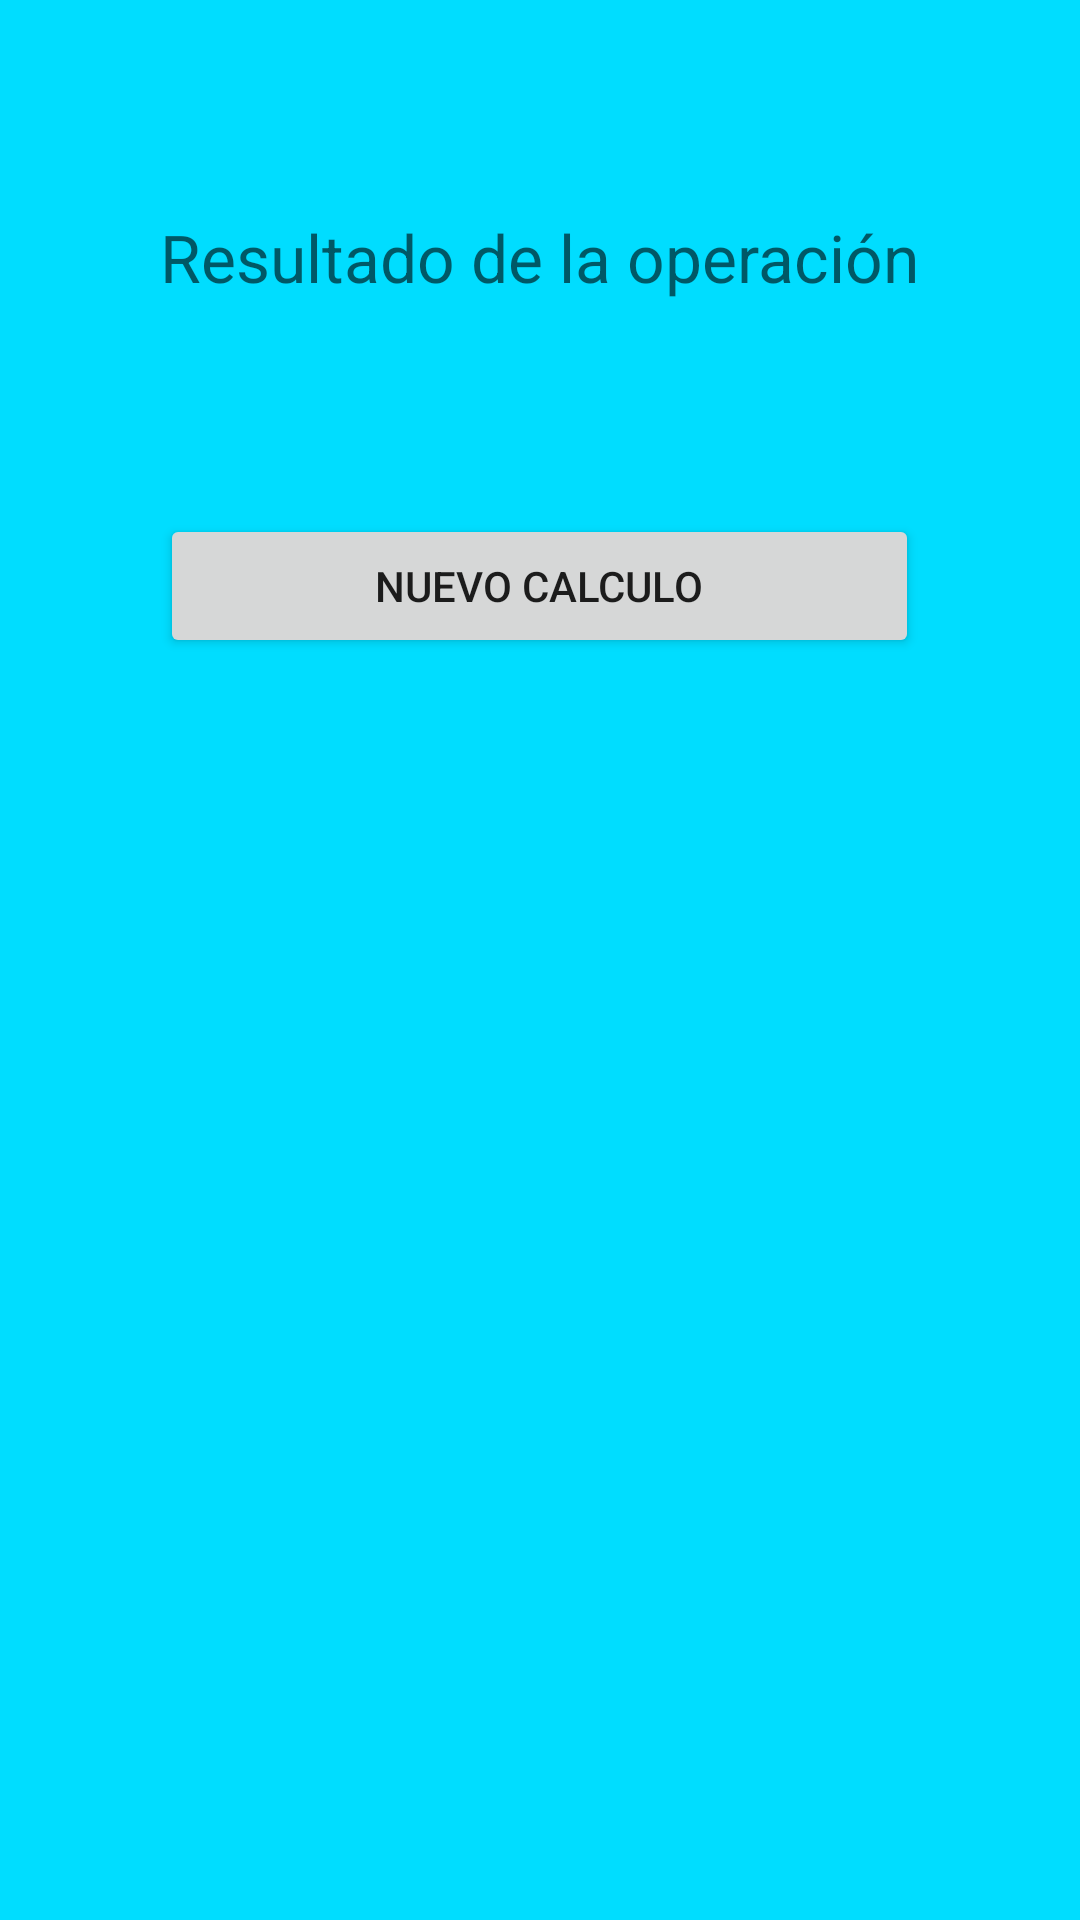

Produce the Android XML layout that renders to this screen, including the resource entries it uses.
<!-- AndroidManifest.xml: application theme Theme.CalculadoraBasicaDroid -->
<!-- res/layout/activity_resultado.xml -->
<RelativeLayout xmlns:android="http://schemas.android.com/apk/res/android"
    xmlns:tools="http://schemas.android.com/tools" android:layout_width="match_parent"
    android:layout_height="wrap_content" android:paddingLeft="@dimen/activity_horizontal_margin"
    android:paddingRight="@dimen/activity_horizontal_margin"
    android:paddingTop="@dimen/activity_vertical_margin"
    android:paddingBottom="@dimen/activity_vertical_margin"
    android:background="@android:color/holo_blue_bright">

    <TextView
        android:layout_width="wrap_content"
        android:layout_height="wrap_content"
        android:textAppearance="?android:attr/textAppearanceLarge"
        android:id="@+id/tvResultado"
        android:layout_alignParentTop="true"
        android:layout_centerHorizontal="true"
        android:layout_marginTop="71dp"
        android:hint="Resultado de la operación" />

    <Button
        android:layout_width="wrap_content"
        android:layout_height="wrap_content"
        android:text="NUEVO CALCULO"
        android:id="@+id/btNuevoCalculo"
        android:layout_below="@+id/tvResultado"
        android:layout_marginTop="71dp"
        android:layout_alignEnd="@+id/tvResultado"
        android:layout_alignStart="@+id/tvResultado"
        />
</RelativeLayout>
<!-- resources referenced by this layout -->
<resources>
  <style name="Theme.CalculadoraBasicaDroid" parent="Theme.MaterialComponents.DayNight.DarkActionBar">
          
          <item name="colorPrimary">#e74c3c</item>
          <item name="colorPrimaryVariant">#e74c3c</item>
          <item name="colorOnPrimary">@color/white</item>
          
          <item name="colorSecondary">@color/teal_200</item>
          <item name="colorSecondaryVariant">@color/teal_700</item>
          <item name="colorOnSecondary">@color/black</item>
          
          <item name="android:statusBarColor" tools:targetApi="l">?attr/colorPrimaryVariant</item>
          
      </style>
  <!-- not gathered from this repository: default colours our renderer supplied (Android Studio template values) -->
  <color name="teal_200">#FF03DAC5</color>
  <color name="teal_700">#FF018786</color>
  <color name="black">#FF000000</color>
  <color name="white">#FFFFFFFF</color>
</resources>
